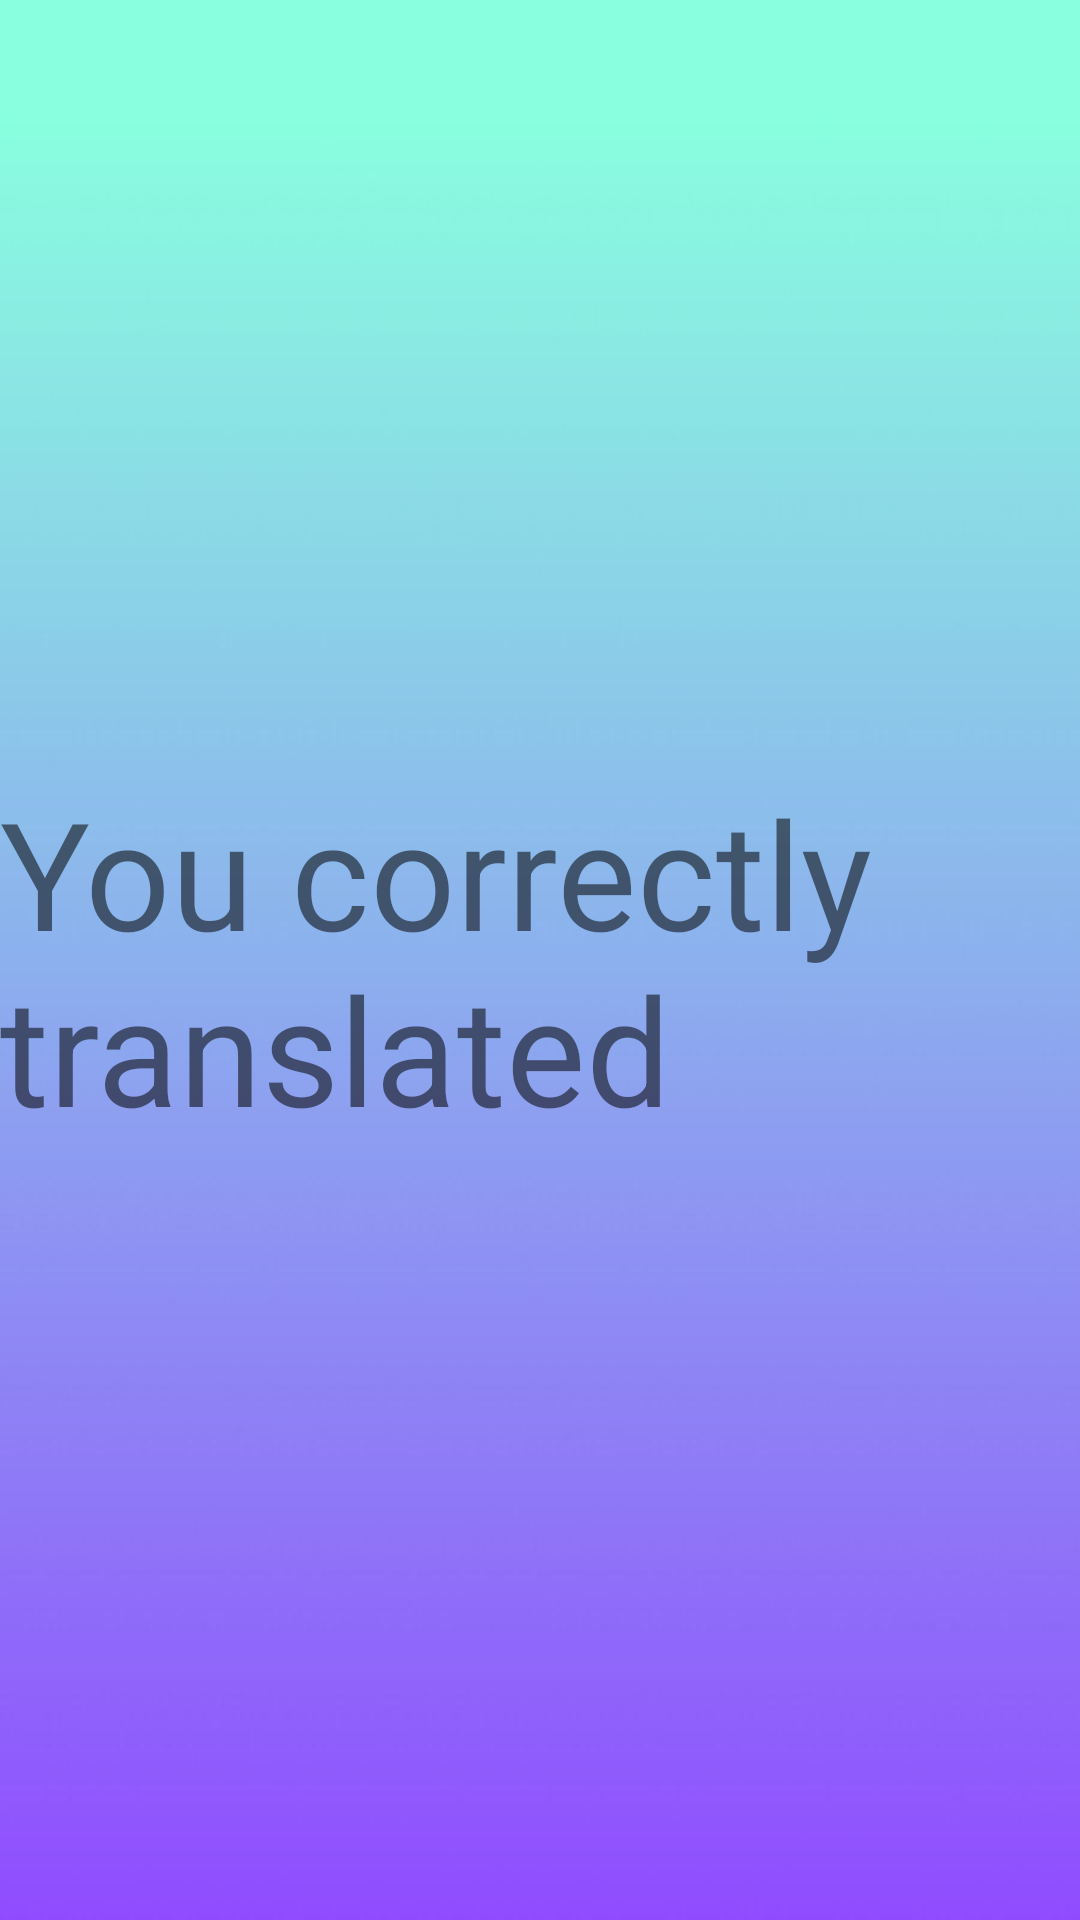

Android layout source for this screen:
<!-- AndroidManifest.xml: application theme Theme.MyApplication -->
<!-- res/layout/activity_finish.xml -->
<?xml version="1.0" encoding="utf-8"?>
<androidx.constraintlayout.widget.ConstraintLayout xmlns:android="http://schemas.android.com/apk/res/android"
    xmlns:app="http://schemas.android.com/apk/res-auto"
    xmlns:tools="http://schemas.android.com/tools"
    android:layout_width="match_parent"
    android:layout_height="match_parent"
    android:background="@drawable/fon1"

    tools:context=".Finish">
    <LinearLayout
        android:layout_width="match_parent"
        android:layout_height="wrap_content"
        android:gravity="center"
        android:id="@+id/linear"
        tools:ignore="MissingConstraints"
        android:orientation="horizontal">
        <TextView
            android:layout_width="wrap_content"
            android:layout_height="wrap_content"
            android:id="@+id/you_correctly_translated"
            android:textSize="50sp"

            android:text="@string/you_correctly_translated"
            tools:ignore="MissingConstraints">


        </TextView>
        <TextView
            android:layout_width="wrap_content"
            android:layout_height="wrap_content"
            android:textSize="50sp"


            android:id="@+id/score"
            android:textColor="@color/green"
            tools:ignore="MissingConstraints">


        </TextView>
        <TextView
            android:layout_width="wrap_content"
            android:layout_height="wrap_content"
                        android:textSize="50sp"

            android:id="@+id/words_out_of"
            android:text="@string/words_out_of"
            tools:ignore="MissingConstraints">


        </TextView>
        <TextView
            android:layout_width="wrap_content"
            android:layout_height="wrap_content"
            android:id="@+id/score1"
            android:textSize="50sp"


            android:textColor="@color/green"
            tools:ignore="MissingConstraints">


        </TextView>
    </LinearLayout>
    <TextView
        android:layout_width="match_parent"
        android:id="@+id/view"
        app:layout_constraintTop_toBottomOf="@id/linear"
        android:layout_height="0sp">

    </TextView>
    <LinearLayout
        android:layout_width="match_parent"
        android:gravity="center"
        android:id="@+id/linear1"
        android:orientation="vertical"
        app:layout_constraintTop_toBottomOf="@id/view"
        android:layout_height="wrap_content">
        <LinearLayout
            android:layout_width="match_parent"
            android:layout_marginStart="5dp"
            android:layout_height="wrap_content">
            <TextView
                android:layout_width="wrap_content"
                android:id="@+id/answers"
                android:textSize="50sp"
                android:textColor="@color/red"
                android:layout_height="wrap_content">
            </TextView>
            <TextView
                android:layout_width="wrap_content"
                android:text="@string/answers_used"
                android:id="@+id/answer"
                android:textSize="50sp"

                android:layout_height="wrap_content">
            </TextView>

        </LinearLayout>
        <LinearLayout
            android:layout_width="match_parent"
            android:layout_marginStart="5dp"

            android:layout_height="wrap_content">
            <TextView
                android:layout_width="wrap_content"
                android:id="@+id/hints"
                android:textSize="50sp"
                android:textColor="@color/red"
                android:layout_height="wrap_content">
            </TextView>
            <TextView
                android:layout_width="wrap_content"
                android:text="@string/hints_used"
                android:id="@+id/hint"
                android:textSize="50sp"

                android:layout_height="wrap_content">
            </TextView>

        </LinearLayout>

        <LinearLayout
            android:layout_width="match_parent"
            android:layout_marginStart="5dp"

            android:layout_height="wrap_content">

            <TextView
                android:id="@+id/mistakes"
                android:layout_width="wrap_content"
                android:layout_height="wrap_content"
                android:textColor="@color/red"
                android:textSize="50sp"
                >

            </TextView>

            <TextView
                android:layout_width="wrap_content"
                android:layout_height="wrap_content"
                android:id="@+id/mistake"
                android:text="@string/mistakes"

                android:textSize="50sp"
                >

            </TextView>

        </LinearLayout>

        <LinearLayout
            android:layout_width="match_parent"
            android:layout_marginStart="5dp"

            android:layout_height="wrap_content">
            <TextView
                android:layout_width="wrap_content"
                android:id="@+id/right_answers"
                android:textColor="@color/green"
                android:textSize="50sp"

                android:layout_height="wrap_content">
            </TextView>
            <TextView
                android:layout_width="wrap_content"
                android:text="@string/right_answers"
                android:textSize="50sp"
                android:id="@+id/right_answer"
                android:layout_height="wrap_content">
            </TextView>

        </LinearLayout>
        <LinearLayout
            android:layout_width="match_parent"
            android:layout_marginStart="5dp"

            android:layout_height="wrap_content">
            <TextView
                android:layout_width="wrap_content"
                android:text=""

                android:textColor="@color/red"
                android:layout_height="wrap_content">
            </TextView>
            <TextView
                android:layout_width="wrap_content"
                android:id="@+id/your_result"
                android:text="@string/your_result_for_this_theme_is"
                android:layout_height="wrap_content">
            </TextView>
            <TextView
                android:layout_width="wrap_content"
                android:id="@+id/stars"
                android:textColor="@color/orange"
                android:layout_height="wrap_content">
            </TextView>
            <TextView
                android:layout_width="wrap_content"
                android:id="@+id/tokos"
                android:layout_height="wrap_content">
            </TextView>
        </LinearLayout>

    </LinearLayout>
    <TextView
        android:layout_width="match_parent"
        android:id="@+id/view1"
        app:layout_constraintTop_toBottomOf="@id/linear1"
        android:layout_height="0sp">

    </TextView>
    <LinearLayout
        android:layout_width="match_parent"
        app:layout_constraintTop_toBottomOf="@id/view1"
        android:layout_height="wrap_content"
        android:orientation="vertical">
        <Button
            android:layout_width="match_parent"
            android:text="@string/back_to_main_menu"
            android:layout_weight="1"
            app:autoSizeTextType="uniform"
            android:maxLines="1"
            android:id="@+id/back"
            android:backgroundTint="@color/red"
            android:layout_height="wrap_content">

        </Button>
        <Button
            android:layout_width="match_parent"
            android:backgroundTint="@color/green"
            android:layout_weight="1"
            android:id="@+id/restart"
            app:autoSizeTextType="uniform"

            android:text="@string/restart"
            android:layout_height="wrap_content">

        </Button>
    </LinearLayout>



</androidx.constraintlayout.widget.ConstraintLayout>
<!-- resources referenced by this layout -->
<resources>
  <color name="green">#32CD32</color>
  <color name="orange">#FF8C00</color>
  <color name="red">#DC143C</color>
  <!-- drawable fon1: jpg bitmap (drawable, 50174 bytes) -->
  <string name="answers_used">answers used</string>
  <string name="back_to_main_menu">Back</string>
  <string name="hints_used">hints used</string>
  <string name="mistakes">mistakes</string>
  <string name="restart">Restart</string>
  <string name="right_answers">right answers</string>
  <string name="words_out_of">words out of</string>
  <string name="you_correctly_translated">You correctly translated </string>
  <string name="your_result_for_this_theme_is">Your result for this theme is</string>
  <style name="Theme.MyApplication" parent="Theme.MaterialComponents.DayNight.DarkActionBar">
          
          <item name="colorPrimary">@color/purple_500</item>
          <item name="colorPrimaryVariant">@color/purple_700</item>
          <item name="colorOnPrimary">@color/white</item>
          
          <item name="colorSecondary">@color/teal_200</item>
          <item name="windowActionBar">false</item>
          <item name="windowNoTitle">true</item>
          <item name="colorSecondaryVariant">@color/teal_700</item>
          <item name="colorOnSecondary">@color/black</item>
          
          <item name="android:statusBarColor">?attr/colorPrimaryVariant</item>
          
      </style>
  <color name="purple_500">#FF6200EE</color>
  <color name="purple_700">#FF3700B3</color>
  <color name="white">#FFFFFFFF</color>
  <color name="teal_200">#FF03DAC5</color>
  <color name="teal_700">#FF018786</color>
  <color name="black">#FF000000</color>
</resources>
